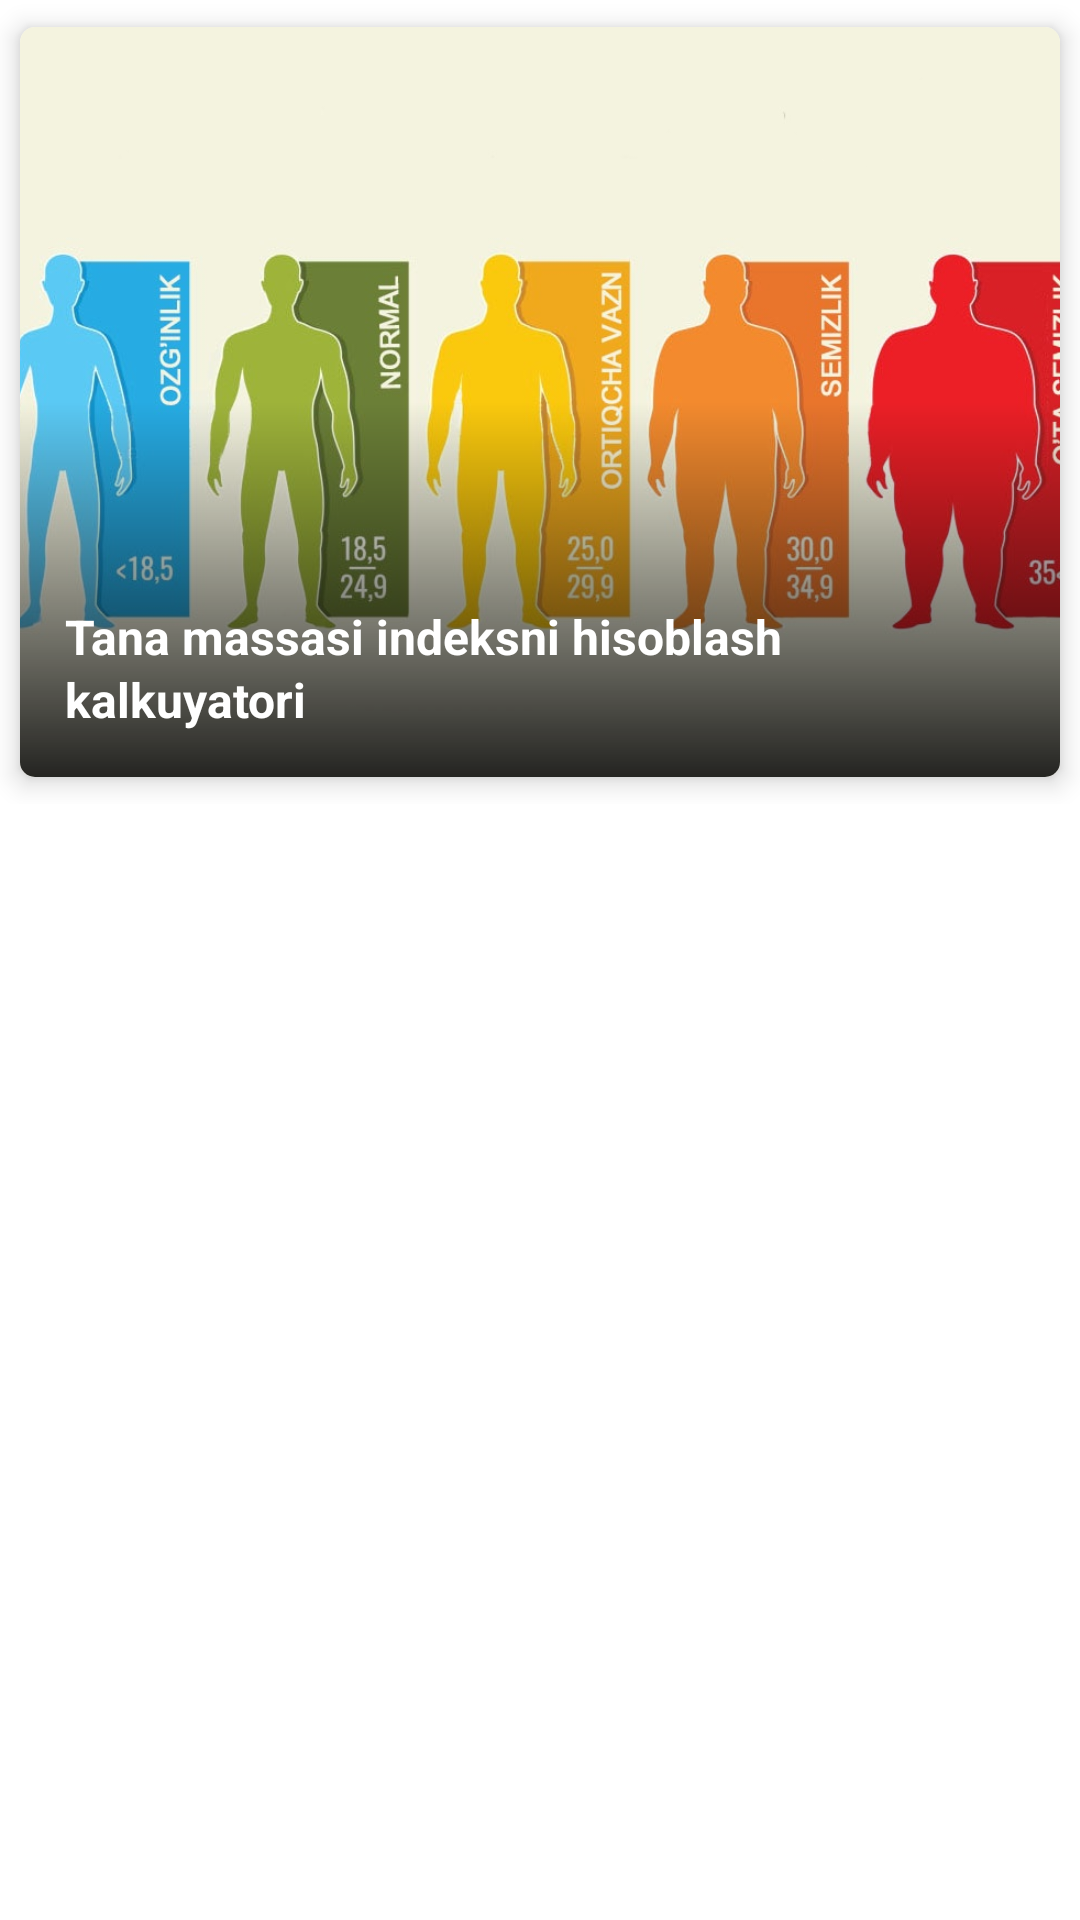

Android layout source for this screen:
<!-- AndroidManifest.xml: application theme Theme.HealthyChild -->
<!-- res/layout/health.xml -->
<androidx.constraintlayout.widget.ConstraintLayout xmlns:android="http://schemas.android.com/apk/res/android"
    xmlns:app="http://schemas.android.com/apk/res-auto"
    xmlns:tools="http://schemas.android.com/tools"
    android:layout_width="match_parent"
    android:layout_height="match_parent"
    tools:context="com.fragments.Health">

    <androidx.constraintlayout.widget.ConstraintLayout
        android:id="@+id/bmiLayout"
        android:layout_width="match_parent"
        android:layout_height="wrap_content"
        app:layout_constraintEnd_toEndOf="parent"
        app:layout_constraintStart_toStartOf="parent"
        app:layout_constraintTop_toTopOf="parent"
        tools:ignore="MissingConstraints">


        <androidx.cardview.widget.CardView
            android:id="@+id/cardView"
            android:layout_width="match_parent"
            android:layout_height="wrap_content"
            android:clickable="true"
            android:focusable="true"
            android:foreground="?android:attr/selectableItemBackground"
            app:cardCornerRadius="5dp"
            app:cardElevation="5dp"
            app:cardMaxElevation="5dp"
            app:cardPreventCornerOverlap="true"
            app:cardUseCompatPadding="true"
            tools:ignore="MissingConstraints">

            <androidx.constraintlayout.widget.ConstraintLayout
                android:layout_width="match_parent"
                android:layout_height="250dp">

                <View
                    android:layout_width="match_parent"
                    android:layout_height="match_parent"
                    android:background="@drawable/category_background"
                    android:elevation="1dp" />


                <ImageView
                    android:id="@+id/articleImg"
                    android:layout_width="match_parent"
                    android:layout_height="match_parent"
                    android:scaleType="centerCrop"
                    android:src="@drawable/health_bmi"
                    app:layout_constraintBottom_toBottomOf="parent"
                    app:layout_constraintEnd_toEndOf="parent"
                    app:layout_constraintStart_toStartOf="parent"
                    app:layout_constraintTop_toTopOf="parent" />

                <TextView
                    android:id="@+id/articleText"
                    style="@style/TextStyle"
                    android:layout_width="match_parent"
                    android:layout_height="wrap_content"
                    android:layout_marginTop="15dp"
                    android:layout_marginBottom="15dp"
                    android:elevation="1dp"
                    android:lineSpacingExtra="2dp"
                    android:paddingStart="15dp"
                    android:paddingEnd="15dp"
                    android:text="@string/bmi_calculator"
                    android:textColor="@color/white"
                    android:textSize="16sp"
                    android:textStyle="bold"
                    app:layout_constraintBottom_toBottomOf="parent"
                    app:layout_constraintEnd_toEndOf="parent"
                    app:layout_constraintHorizontal_bias="0"
                    app:layout_constraintStart_toStartOf="parent" />
            </androidx.constraintlayout.widget.ConstraintLayout>

        </androidx.cardview.widget.CardView>


    </androidx.constraintlayout.widget.ConstraintLayout>


</androidx.constraintlayout.widget.ConstraintLayout>
<!-- resources referenced by this layout -->
<resources>
  <color name="white">#FFFFFFFF</color>
  <!-- drawable category_background (drawable) -->
  <?xml version="1.0" encoding="utf-8"?>
  <shape xmlns:android="http://schemas.android.com/apk/res/android"
      android:shape="rectangle">
  
      <gradient
          android:angle="90"
          android:centerColor="#00FFFFFF"
          android:endColor="#00FFFFFF"
          android:startColor="#D9000000" />
  
  
  </shape>
  <!-- drawable health_bmi: jpg bitmap (drawable, 77493 bytes) -->
  <string name="bmi_calculator">Tana massasi indeksni hisoblash kalkuyatori</string>
  <style name="TextStyle">
          <item name="android:textColor">@color/black</item>
          <item name="fontFamily">@font/andada</item>
      </style>
  <style name="Theme.HealthyChild" parent="Theme.MaterialComponents.DayNight.NoActionBar">
          
          <item name="colorPrimary">@color/purple_500</item>
          <item name="colorPrimaryVariant">@color/purple_700</item>
          <item name="colorOnPrimary">@color/white</item>
          
          <item name="colorSecondary">@color/teal_200</item>
          <item name="colorSecondaryVariant">@color/teal_700</item>
          <item name="colorOnSecondary">#FF0000</item>
          
          <item name="android:statusBarColor" tools:targetApi="l">?attr/colorPrimaryVariant</item>
          
      </style>
  <color name="black">#FF000000</color>
  <color name="purple_500">@color/white</color>
  <color name="purple_700">@color/blueSky</color>
  <color name="teal_200">@color/blueSky</color>
  <color name="teal_700">#FF018786</color>
  <color name="blueSky">#c3e7ff</color>
</resources>
